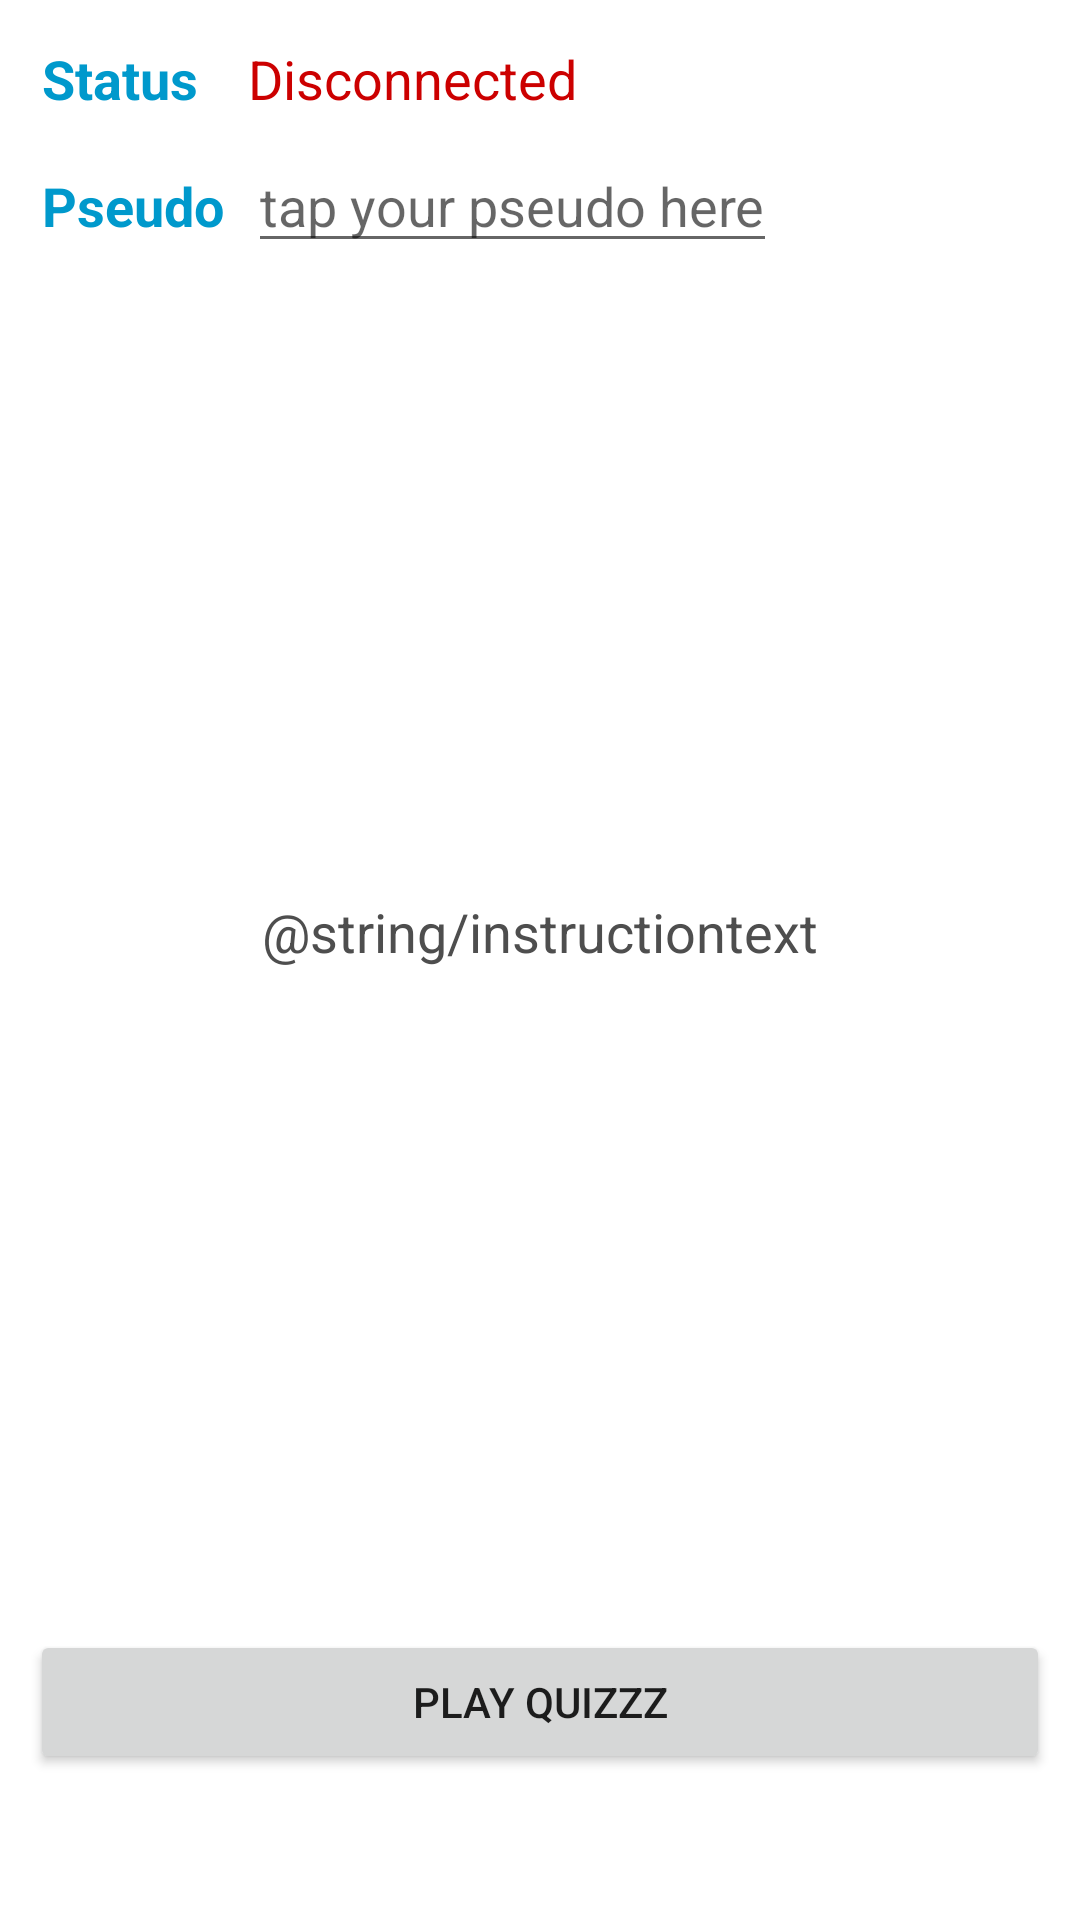

Android layout source for this screen:
<!-- AndroidManifest.xml: fallback theme Theme.MaterialComponents.DayNight.NoActionBar -->
<!-- res/layout/main.xml -->
<?xml version="1.0" encoding="utf-8"?>
<LinearLayout xmlns:android="http://schemas.android.com/apk/res/android"
    android:layout_width="fill_parent"
    android:layout_height="fill_parent"
    android:orientation="vertical" >

    <GridLayout
        android:layout_width="fill_parent"
        android:layout_height="fill_parent"
        android:layout_margin="10dip"
        android:alignmentMode="alignBounds"
        android:columnCount="2"
        android:columnOrderPreserved="false"
        android:useDefaultMargins="true"
        android:layout_weight="1">

        <TextView
            android:layout_column="0"
            android:layout_row="0"
            android:text="@string/label_status"
            android:layout_columnSpan="1"
            style="@style/titleStyle" />

        <TextView
            android:id="@+id/status"
            android:layout_width="113dp"
            android:layout_column="1"
            android:layout_columnSpan="1"
            android:layout_row="0"
            android:text="@string/status_disconnected" 
            style="@style/disconnectStyle"/>

        
        <TextView
            android:layout_width="wrap_content"
            android:layout_column="0"
            android:layout_row="1"
            android:text="@string/label_pseudo"
            style="@style/titleStyle" />
        
        <EditText
            android:id="@+id/edt_pseudo"
            android:layout_width="wrap_content"
            android:layout_height="wrap_content"
            android:layout_column="1"
            android:hint="@string/hint_pseudo"
            android:maxLength="15"
            android:maxLines="1"
            android:layout_row="1"
            style="@style/editTextStyle"/>
        <TextView android:id="@+id/instructions"
            android:layout_width="wrap_content"
            android:layout_height="wrap_content"
            android:layout_marginTop="10dip"
            android:layout_columnSpan="2"
            android:text="@string/instructiontext"
            style="@style/simpleTextStyle"
            android:layout_gravity="center"
            />

    </GridLayout>
    
    <LinearLayout android:layout_width="fill_parent"
        android:layout_height="fill_parent"
        android:orientation="vertical"
        android:layout_margin="10dip"
        android:layout_weight="5">
        <Button android:layout_width="fill_parent"
            android:layout_height="wrap_content"
            android:text="@string/button_play"/>
   
        
    </LinearLayout>

</LinearLayout>
<!-- resources referenced by this layout -->
<resources>
  <string name="button_play">Play QuiZzz</string>
  <string name="hint_pseudo">tap your pseudo here </string>
  <string name="label_pseudo">Pseudo</string>
  <string name="label_status">Status</string>
  <string name="status_disconnected">Disconnected</string>
  <style name="disconnectStyle">
          <item name="android:textSize">18dip</item>
          <item name="android:textColor">#CC0000</item>
      </style>
  <style name="editTextStyle">
          <item name="android:textSize">18dip</item>
          <item name="android:textColor">#4E4E4E</item>
      </style>
  <style name="simpleTextStyle">
          <item name="android:textSize">18dip</item>
          <item name="android:textColor">#4E4E4E</item>
      </style>
  <style name="titleStyle">
          <item name="android:textSize">18dip</item>
          <item name="android:textColor">#0099CC</item>
          <item name="android:textStyle">bold</item>
      </style>
</resources>
